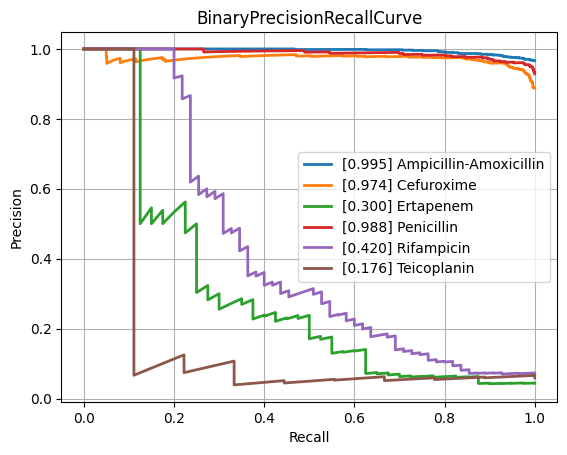

The table this chart was drawn from, first rows:
class, PrecisionRecallAUC, FrequencyPositiveClass, n_positives, n_negatives
Amikacin, 0.6111, 0.1453, 134, 788
Amoxicillin-Clavulanic acid, 0.8649, 0.5871, 1527, 1074
Ampicillin, 0.9619, 0.8163, 2848, 641
Ampicillin-Amoxicillin, 0.9954, 0.9661, 1225, 43
Cefazolin, 0.8985, 0.622, 102, 62
Cefepime, 0.7613, 0.3632, 1002, 1757
Cefpodoxime, 0.8821, 0.5938, 38, 26
Ceftazidime, 0.8002, 0.4063, 1357, 1983
Ceftriaxone, 0.7597, 0.4213, 1210, 1662
Cefuroxime, 0.9737, 0.888, 904, 114
Ciprofloxacin, 0.7836, 0.4087, 2403, 3476
Clindamycin, 0.9338, 0.7126, 1304, 526
Colistin, 0.8662, 0.2694, 167, 453
Cotrimoxazole, 0.7999, 0.4712, 3195, 3586
Ertapenem, 0.2996, 0.04425, 40, 864
Erythromycin, 0.9441, 0.7596, 1131, 358
Fosfomycin, 0.7286, 0.3508, 402, 744
Fosfomycin-Trometamol, 0.7025, 0.463, 25, 29
Fusidic acid, 0.7521, 0.4815, 130, 140
Gentamicin, 0.9366, 0.6387, 3152, 1783
Imipenem, 0.9116, 0.4679, 2814, 3200
Levofloxacin, 0.8575, 0.4764, 617, 678
Meropenem, 0.6656, 0.211, 838, 3133
Mupirocin, 0.7912, 0.2667, 16, 44
Nitrofurantoin, 0.4868, 0.125, 28, 196
Norfloxacin, 0.4273, 0.2804, 30, 77
Oxacillin, 0.8963, 0.6231, 448, 271
Penicillin, 0.9885, 0.9286, 429, 33
Piperacillin-Tazobactam, 0.8019, 0.4541, 2107, 2533
Rifampicin, 0.4203, 0.06892, 55, 743
Teicoplanin, 0.1764, 0.05921, 9, 143
Tetracycline, 0.7325, 0.4057, 301, 441
Tobramycin, 0.6823, 0.2549, 170, 497
Vancomycin, 0.6501, 0.07339, 166, 2096
micro, 0.8668, 0.47, , 
macro, 0.7572, NaN, , 
